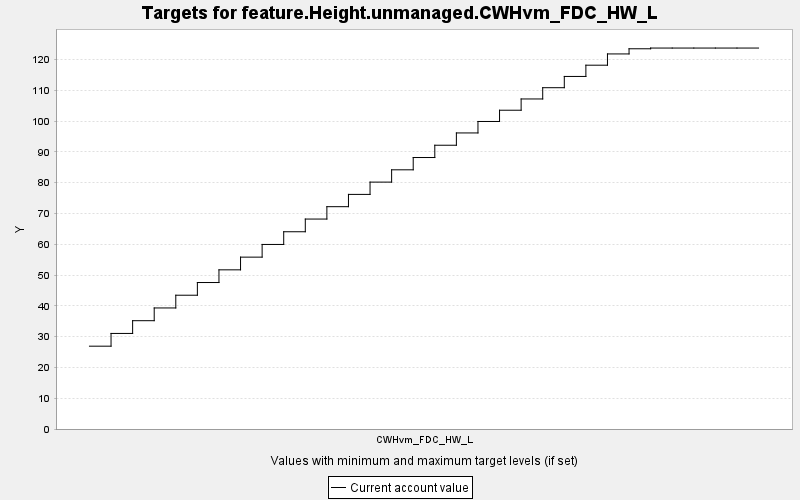

Source data for this figure (header and first rows):
TARGET, PERIOD, YEAR, PERIODWIDTH, MINIMUM, MAXIMUM, MINWEIGHT, MAXWEIGHT, CURRENT, SUMMARY
feature.Height.unmanaged.CWHvm_FDC_HW_L, 0, 0, 10.0, 0.0, 10000, 1.0, 1.0, 26.9, 0.0
feature.Height.unmanaged.CWHvm_FDC_HW_L, 1, 10, 10.0, 0.0, 10000, 1.0, 1.0, 31.04, 0.0
feature.Height.unmanaged.CWHvm_FDC_HW_L, 2, 20, 10.0, 0.0, 10000, 1.0, 1.0, 35.18, 0.0
feature.Height.unmanaged.CWHvm_FDC_HW_L, 3, 30, 10.0, 0.0, 10000, 1.0, 1.0, 39.32, 0.0
feature.Height.unmanaged.CWHvm_FDC_HW_L, 4, 40, 10.0, 0.0, 10000, 1.0, 1.0, 43.45, 0.0
feature.Height.unmanaged.CWHvm_FDC_HW_L, 5, 50, 10.0, 0.0, 10000, 1.0, 1.0, 47.58, 0.0
feature.Height.unmanaged.CWHvm_FDC_HW_L, 6, 60, 10.0, 0.0, 10000, 1.0, 1.0, 51.7, 0.0
feature.Height.unmanaged.CWHvm_FDC_HW_L, 7, 70, 10.0, 0.0, 10000, 1.0, 1.0, 55.82, 0.0
feature.Height.unmanaged.CWHvm_FDC_HW_L, 8, 80, 10.0, 0.0, 10000, 1.0, 1.0, 59.94, 0.0
feature.Height.unmanaged.CWHvm_FDC_HW_L, 9, 90, 10.0, 0.0, 10000, 1.0, 1.0, 64.07, 0.0
feature.Height.unmanaged.CWHvm_FDC_HW_L, 10, 100, 10.0, 0.0, 10000, 1.0, 1.0, 68.19, 0.0
feature.Height.unmanaged.CWHvm_FDC_HW_L, 11, 110, 10.0, 0.0, 10000, 1.0, 1.0, 72.21, 0.0
feature.Height.unmanaged.CWHvm_FDC_HW_L, 12, 120, 10.0, 0.0, 10000, 1.0, 1.0, 76.2, 0.0
feature.Height.unmanaged.CWHvm_FDC_HW_L, 13, 130, 10.0, 0.0, 10000, 1.0, 1.0, 80.19, 0.0
feature.Height.unmanaged.CWHvm_FDC_HW_L, 14, 140, 10.0, 0.0, 10000, 1.0, 1.0, 84.18, 0.0
feature.Height.unmanaged.CWHvm_FDC_HW_L, 15, 150, 10.0, 0.0, 10000, 1.0, 1.0, 88.18, 0.0
feature.Height.unmanaged.CWHvm_FDC_HW_L, 16, 160, 10.0, 0.0, 10000, 1.0, 1.0, 92.17, 0.0
feature.Height.unmanaged.CWHvm_FDC_HW_L, 17, 170, 10.0, 0.0, 10000, 1.0, 1.0, 96.16, 0.0
feature.Height.unmanaged.CWHvm_FDC_HW_L, 18, 180, 10.0, 0.0, 10000, 1.0, 1.0, 99.88, 0.0
feature.Height.unmanaged.CWHvm_FDC_HW_L, 19, 190, 10.0, 0.0, 10000, 1.0, 1.0, 103.5, 0.0
feature.Height.unmanaged.CWHvm_FDC_HW_L, 20, 200, 10.0, 0.0, 10000, 1.0, 1.0, 107.2, 0.0
feature.Height.unmanaged.CWHvm_FDC_HW_L, 21, 210, 10.0, 0.0, 10000, 1.0, 1.0, 110.9, 0.0
feature.Height.unmanaged.CWHvm_FDC_HW_L, 22, 220, 10.0, 0.0, 10000, 1.0, 1.0, 114.5, 0.0
feature.Height.unmanaged.CWHvm_FDC_HW_L, 23, 230, 10.0, 0.0, 10000, 1.0, 1.0, 118.2, 0.0
feature.Height.unmanaged.CWHvm_FDC_HW_L, 24, 240, 10.0, 0.0, 10000, 1.0, 1.0, 121.8, 0.0
feature.Height.unmanaged.CWHvm_FDC_HW_L, 25, 250, 10.0, 0.0, 10000, 1.0, 1.0, 123.5, 0.0
feature.Height.unmanaged.CWHvm_FDC_HW_L, 26, 260, 10.0, 0.0, 10000, 1.0, 1.0, 123.7, 0.0
feature.Height.unmanaged.CWHvm_FDC_HW_L, 27, 270, 10.0, 0.0, 10000, 1.0, 1.0, 123.7, 0.0
feature.Height.unmanaged.CWHvm_FDC_HW_L, 28, 280, 10.0, 0.0, 10000, 1.0, 1.0, 123.7, 0.0
feature.Height.unmanaged.CWHvm_FDC_HW_L, 29, 290, 10.0, 0.0, 10000, 1.0, 1.0, 123.7, 0.0
feature.Height.unmanaged.CWHvm_FDC_HW_L, 30, 300, 10.0, 0.0, 10000, 1.0, 1.0, 123.7, 0.0
